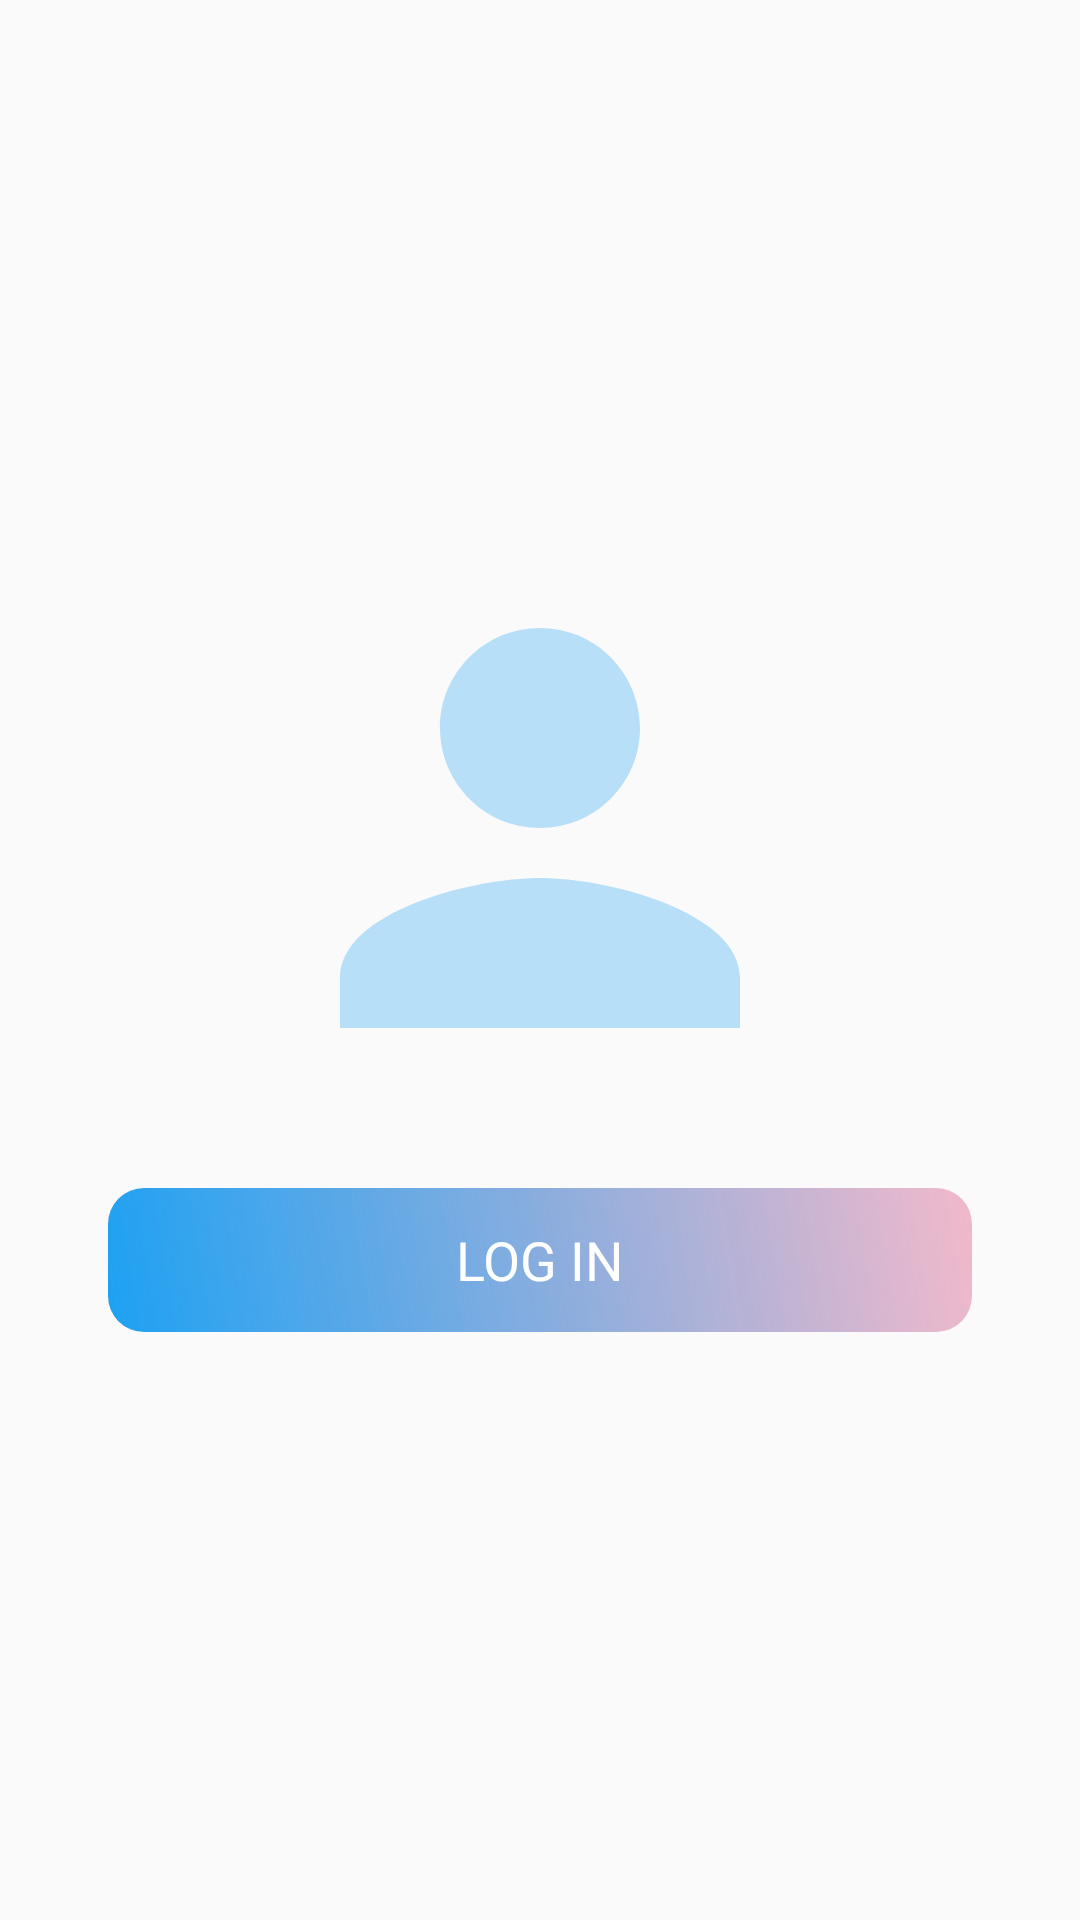

Android layout source for this screen:
<!-- AndroidManifest.xml: activity theme AppTheme -->
<!-- res/layout/activity_login.xml -->
<RelativeLayout xmlns:android="http://schemas.android.com/apk/res/android"
    xmlns:app="http://schemas.android.com/apk/res-auto"
    xmlns:tools="http://schemas.android.com/tools"
    android:layout_width="match_parent"
    android:layout_height="match_parent"
    android:paddingLeft="@dimen/activity_horizontal_margin"
    android:paddingTop="@dimen/activity_vertical_margin"
    android:paddingRight="@dimen/activity_horizontal_margin"
    android:paddingBottom="@dimen/activity_vertical_margin"
    tools:context=".activities.LoginActivity">

    <RelativeLayout
        android:layout_width="wrap_content"
        android:layout_height="wrap_content"
        android:layout_centerVertical="true">

        <ImageView
            android:id="@+id/ivPerson"
            android:layout_width="200dp"
            android:layout_height="200dp"
            android:layout_centerHorizontal="true"
            android:src="@drawable/ic_person"
            app:tint="@color/twitter_blue_30" />

        <Button
            android:layout_width="match_parent"
            android:layout_height="wrap_content"
            android:layout_below="@id/ivPerson"
            android:layout_centerHorizontal="true"
            android:layout_margin="20dp"
            android:background="@drawable/background_login"
            android:elevation="4dp"
            android:fontFamily="@font/ubuntu_bold"
            android:onClick="loginToRest"
            android:text="@string/login_label"
            android:textColor="@android:color/white"
            android:textSize="18sp" />

    </RelativeLayout>

</RelativeLayout>
<!-- resources referenced by this layout -->
<resources>
  <color name="twitter_blue_30">#4d1da1f2</color>
  <dimen name="activity_horizontal_margin">16dp</dimen>
  <dimen name="activity_vertical_margin">16dp</dimen>
  <!-- drawable background_login (drawable) -->
  <?xml version="1.0" encoding="utf-8"?>
  <shape xmlns:android="http://schemas.android.com/apk/res/android"
      android:shape="rectangle">
  
      <corners android:radius="12dp" />
      <gradient android:startColor="@color/twitter_blue"
          android:endColor="@color/medium_red_30"
          android:angle="45" />
  
  </shape>
  <!-- drawable ic_person (drawable) -->
  <vector xmlns:android="http://schemas.android.com/apk/res/android"
      xmlns:aapt="http://schemas.android.com/aapt"
      android:width="24dp"
      android:height="24dp"
      android:viewportWidth="24"
      android:viewportHeight="24"
      android:tint="?attr/colorControlNormal">
    <path
        android:fillColor="@android:color/white"
        android:pathData="M12,12c2.21,0 4,-1.79 4,-4s-1.79,-4 -4,-4 -4,1.79 -4,4 1.79,4 4,4zM12,14c-2.67,0 -8,1.34 -8,4v2h16v-2c0,-2.66 -5.33,-4 -8,-4z">
  
    </path>
  </vector>
  <string name="login_label">Log in</string>
  <style name="AppTheme" parent="AppBaseTheme">
          
      </style>
  <color name="twitter_blue">#ff1da1f2</color>
  <color name="medium_red_30">#4de0245e</color>
  <style name="AppBaseTheme" parent="Theme.AppCompat.Light.NoActionBar">
          
          <item name="colorPrimary">@color/twitter_blue</item>
          <item name="colorPrimaryDark">@color/my_background</item>
          <item name="android:statusBarColor">@color/twitter_blue</item>
          <item name="popupTheme">@style/Theme.AppCompat.Light</item>
          <item name="android:textColorPrimary">@android:color/white</item>
          <item name="colorControlNormal">@color/medium_gray</item>
          <item name="colorControlActivated">@color/twitter_blue</item>
      </style>
  <color name="my_background">#F9F9F9</color>
  <color name="medium_gray">#ffaab8c2</color>
</resources>
